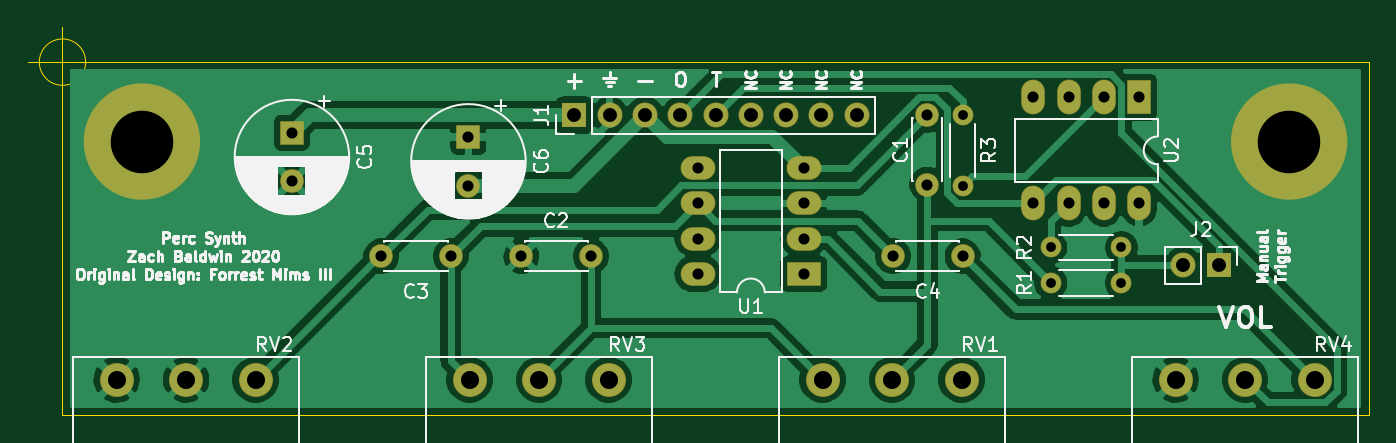
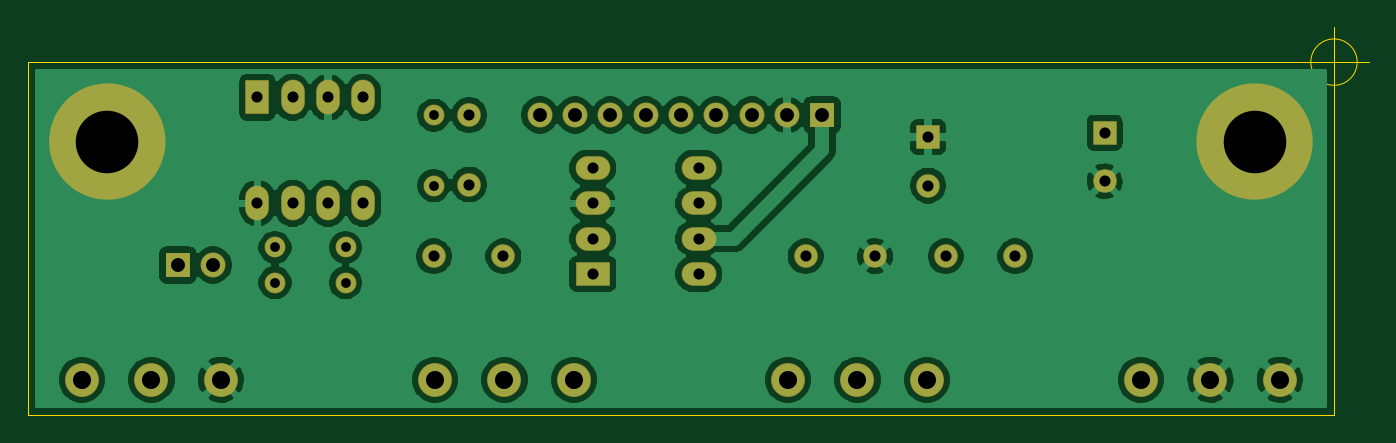
Circuit board: 9 layer files. Board 96.5 x 27.9 mm.
- bottom_copper: PercGenerator-B_Cu.gbr (103900 bytes)
- bottom_mask: PercGenerator-B_Mask.gbr (2805 bytes)
- bottom_silk: PercGenerator-B_SilkS.gbr (465 bytes)
- outline: PercGenerator-Edge_Cuts.gbr (988 bytes)
- top_copper: PercGenerator-F_Cu.gbr (72701 bytes)
- top_mask: PercGenerator-F_Mask.gbr (2805 bytes)
- top_silk: PercGenerator-F_SilkS.gbr (55631 bytes)
- drill: PercGenerator-NPTH.drl (269 bytes)
- drill: PercGenerator-PTH.drl (1019 bytes)

=== bottom_copper: PercGenerator-B_Cu.gbr (103900 bytes, source omitted) ===
=== bottom_mask: PercGenerator-B_Mask.gbr ===
%TF.GenerationSoftware,KiCad,Pcbnew,(5.1.6)-1*%
%TF.CreationDate,2021-01-30T08:40:35-05:00*%
%TF.ProjectId,PercGenerator,50657263-4765-46e6-9572-61746f722e6b,rev?*%
%TF.SameCoordinates,Original*%
%TF.FileFunction,Soldermask,Bot*%
%TF.FilePolarity,Negative*%
%FSLAX46Y46*%
G04 Gerber Fmt 4.6, Leading zero omitted, Abs format (unit mm)*
G04 Created by KiCad (PCBNEW (5.1.6)-1) date 2021-01-30 08:40:35*
%MOMM*%
%LPD*%
G01*
G04 APERTURE LIST*
%ADD10C,4.200000*%
%ADD11O,1.700000X2.500000*%
%ADD12R,1.700000X2.500000*%
%ADD13O,2.500000X1.700000*%
%ADD14R,2.500000X1.700000*%
%ADD15O,1.800000X1.800000*%
%ADD16R,1.800000X1.800000*%
%ADD17C,2.440000*%
%ADD18O,1.500000X1.500000*%
%ADD19C,1.500000*%
%ADD20C,1.700000*%
%ADD21R,1.700000X1.700000*%
G04 APERTURE END LIST*
D10*
X143705000Y-125095000D02*
G75*
G03*
X143705000Y-125095000I-2100000J0D01*
G01*
X226255000Y-125095000D02*
G75*
G03*
X226255000Y-125095000I-2100000J0D01*
G01*
D11*
%TO.C,U2*%
X213360000Y-129540000D03*
X205740000Y-121920000D03*
X210820000Y-129540000D03*
X208280000Y-121920000D03*
X208280000Y-129540000D03*
X210820000Y-121920000D03*
X205740000Y-129540000D03*
D12*
X213360000Y-121920000D03*
%TD*%
D13*
%TO.C,U1*%
X181610000Y-134620000D03*
X189230000Y-127000000D03*
X181610000Y-132080000D03*
X189230000Y-129540000D03*
X181610000Y-129540000D03*
X189230000Y-132080000D03*
X181610000Y-127000000D03*
D14*
X189230000Y-134620000D03*
%TD*%
D15*
%TO.C,J2*%
X216535000Y-133985000D03*
D16*
X219075000Y-133985000D03*
%TD*%
D17*
%TO.C,RV4*%
X215980000Y-142240000D03*
X220980000Y-142240000D03*
X225980000Y-142240000D03*
%TD*%
%TO.C,RV3*%
X165180000Y-142240000D03*
X170180000Y-142240000D03*
X175180000Y-142240000D03*
%TD*%
%TO.C,RV2*%
X139780000Y-142240000D03*
X144780000Y-142240000D03*
X149780000Y-142240000D03*
%TD*%
%TO.C,RV1*%
X190580000Y-142240000D03*
X195580000Y-142240000D03*
X200580000Y-142240000D03*
%TD*%
D18*
%TO.C,R3*%
X200660000Y-128270000D03*
D19*
X200660000Y-123190000D03*
%TD*%
D18*
%TO.C,R2*%
X207010000Y-132715000D03*
D19*
X212090000Y-132715000D03*
%TD*%
D18*
%TO.C,R1*%
X212090000Y-135255000D03*
D19*
X207010000Y-135255000D03*
%TD*%
D15*
%TO.C,J1*%
X193040000Y-123190000D03*
X190500000Y-123190000D03*
X187960000Y-123190000D03*
X185420000Y-123190000D03*
X182880000Y-123190000D03*
X180340000Y-123190000D03*
X177800000Y-123190000D03*
X175260000Y-123190000D03*
D16*
X172720000Y-123190000D03*
%TD*%
D20*
%TO.C,C6*%
X165100000Y-128270000D03*
D21*
X165100000Y-124770000D03*
%TD*%
D20*
%TO.C,C5*%
X152400000Y-127960000D03*
D21*
X152400000Y-124460000D03*
%TD*%
D20*
%TO.C,C4*%
X195660000Y-133350000D03*
X200660000Y-133350000D03*
%TD*%
%TO.C,C3*%
X158830000Y-133350000D03*
X163830000Y-133350000D03*
%TD*%
%TO.C,C2*%
X168910000Y-133350000D03*
X173910000Y-133350000D03*
%TD*%
%TO.C,C1*%
X198120000Y-128190000D03*
X198120000Y-123190000D03*
%TD*%
M02*

=== bottom_silk: PercGenerator-B_SilkS.gbr ===
%TF.GenerationSoftware,KiCad,Pcbnew,(5.1.6)-1*%
%TF.CreationDate,2021-01-30T08:40:35-05:00*%
%TF.ProjectId,PercGenerator,50657263-4765-46e6-9572-61746f722e6b,rev?*%
%TF.SameCoordinates,Original*%
%TF.FileFunction,Legend,Bot*%
%TF.FilePolarity,Positive*%
%FSLAX46Y46*%
G04 Gerber Fmt 4.6, Leading zero omitted, Abs format (unit mm)*
G04 Created by KiCad (PCBNEW (5.1.6)-1) date 2021-01-30 08:40:35*
%MOMM*%
%LPD*%
G01*
G04 APERTURE LIST*
G04 APERTURE END LIST*
M02*

=== outline: PercGenerator-Edge_Cuts.gbr ===
%TF.GenerationSoftware,KiCad,Pcbnew,(5.1.6)-1*%
%TF.CreationDate,2021-01-30T08:40:35-05:00*%
%TF.ProjectId,PercGenerator,50657263-4765-46e6-9572-61746f722e6b,rev?*%
%TF.SameCoordinates,Original*%
%TF.FileFunction,Profile,NP*%
%FSLAX46Y46*%
G04 Gerber Fmt 4.6, Leading zero omitted, Abs format (unit mm)*
G04 Created by KiCad (PCBNEW (5.1.6)-1) date 2021-01-30 08:40:35*
%MOMM*%
%LPD*%
G01*
G04 APERTURE LIST*
%TA.AperFunction,Profile*%
%ADD10C,0.050000*%
%TD*%
G04 APERTURE END LIST*
D10*
X218440000Y-144780000D02*
X229870000Y-144780000D01*
X218440000Y-119380000D02*
X229870000Y-119380000D01*
X137556666Y-119380000D02*
G75*
G03*
X137556666Y-119380000I-1666666J0D01*
G01*
X133390000Y-119380000D02*
X138390000Y-119380000D01*
X135890000Y-116880000D02*
X135890000Y-121880000D01*
X135890000Y-119380000D02*
X218440000Y-119380000D01*
X135890000Y-144780000D02*
X135890000Y-119380000D01*
X218440000Y-144780000D02*
X135890000Y-144780000D01*
X229870000Y-119380000D02*
X229870000Y-144780000D01*
M02*

=== top_copper: PercGenerator-F_Cu.gbr (72701 bytes, source omitted) ===
=== top_mask: PercGenerator-F_Mask.gbr ===
%TF.GenerationSoftware,KiCad,Pcbnew,(5.1.6)-1*%
%TF.CreationDate,2021-01-30T08:40:35-05:00*%
%TF.ProjectId,PercGenerator,50657263-4765-46e6-9572-61746f722e6b,rev?*%
%TF.SameCoordinates,Original*%
%TF.FileFunction,Soldermask,Top*%
%TF.FilePolarity,Negative*%
%FSLAX46Y46*%
G04 Gerber Fmt 4.6, Leading zero omitted, Abs format (unit mm)*
G04 Created by KiCad (PCBNEW (5.1.6)-1) date 2021-01-30 08:40:35*
%MOMM*%
%LPD*%
G01*
G04 APERTURE LIST*
%ADD10C,4.200000*%
%ADD11O,1.700000X2.500000*%
%ADD12R,1.700000X2.500000*%
%ADD13O,2.500000X1.700000*%
%ADD14R,2.500000X1.700000*%
%ADD15O,1.800000X1.800000*%
%ADD16R,1.800000X1.800000*%
%ADD17C,2.440000*%
%ADD18O,1.500000X1.500000*%
%ADD19C,1.500000*%
%ADD20C,1.700000*%
%ADD21R,1.700000X1.700000*%
G04 APERTURE END LIST*
D10*
X143705000Y-125095000D02*
G75*
G03*
X143705000Y-125095000I-2100000J0D01*
G01*
X226255000Y-125095000D02*
G75*
G03*
X226255000Y-125095000I-2100000J0D01*
G01*
D11*
%TO.C,U2*%
X213360000Y-129540000D03*
X205740000Y-121920000D03*
X210820000Y-129540000D03*
X208280000Y-121920000D03*
X208280000Y-129540000D03*
X210820000Y-121920000D03*
X205740000Y-129540000D03*
D12*
X213360000Y-121920000D03*
%TD*%
D13*
%TO.C,U1*%
X181610000Y-134620000D03*
X189230000Y-127000000D03*
X181610000Y-132080000D03*
X189230000Y-129540000D03*
X181610000Y-129540000D03*
X189230000Y-132080000D03*
X181610000Y-127000000D03*
D14*
X189230000Y-134620000D03*
%TD*%
D15*
%TO.C,J2*%
X216535000Y-133985000D03*
D16*
X219075000Y-133985000D03*
%TD*%
D17*
%TO.C,RV4*%
X215980000Y-142240000D03*
X220980000Y-142240000D03*
X225980000Y-142240000D03*
%TD*%
%TO.C,RV3*%
X165180000Y-142240000D03*
X170180000Y-142240000D03*
X175180000Y-142240000D03*
%TD*%
%TO.C,RV2*%
X139780000Y-142240000D03*
X144780000Y-142240000D03*
X149780000Y-142240000D03*
%TD*%
%TO.C,RV1*%
X190580000Y-142240000D03*
X195580000Y-142240000D03*
X200580000Y-142240000D03*
%TD*%
D18*
%TO.C,R3*%
X200660000Y-128270000D03*
D19*
X200660000Y-123190000D03*
%TD*%
D18*
%TO.C,R2*%
X207010000Y-132715000D03*
D19*
X212090000Y-132715000D03*
%TD*%
D18*
%TO.C,R1*%
X212090000Y-135255000D03*
D19*
X207010000Y-135255000D03*
%TD*%
D15*
%TO.C,J1*%
X193040000Y-123190000D03*
X190500000Y-123190000D03*
X187960000Y-123190000D03*
X185420000Y-123190000D03*
X182880000Y-123190000D03*
X180340000Y-123190000D03*
X177800000Y-123190000D03*
X175260000Y-123190000D03*
D16*
X172720000Y-123190000D03*
%TD*%
D20*
%TO.C,C6*%
X165100000Y-128270000D03*
D21*
X165100000Y-124770000D03*
%TD*%
D20*
%TO.C,C5*%
X152400000Y-127960000D03*
D21*
X152400000Y-124460000D03*
%TD*%
D20*
%TO.C,C4*%
X195660000Y-133350000D03*
X200660000Y-133350000D03*
%TD*%
%TO.C,C3*%
X158830000Y-133350000D03*
X163830000Y-133350000D03*
%TD*%
%TO.C,C2*%
X168910000Y-133350000D03*
X173910000Y-133350000D03*
%TD*%
%TO.C,C1*%
X198120000Y-128190000D03*
X198120000Y-123190000D03*
%TD*%
M02*

=== top_silk: PercGenerator-F_SilkS.gbr (55631 bytes, source omitted) ===
=== drill: PercGenerator-NPTH.drl ===
M48
; DRILL file {KiCad (5.1.6)-1} date 01/30/21 08:40:37
; FORMAT={-:-/ absolute / inch / decimal}
; #@! TF.CreationDate,2021-01-30T08:40:37-05:00
; #@! TF.GenerationSoftware,Kicad,Pcbnew,(5.1.6)-1
; #@! TF.FileFunction,NonPlated,1,2,NPTH
FMAT,2
INCH
%
G90
G05
T0
M30

=== drill: PercGenerator-PTH.drl ===
M48
; DRILL file {KiCad (5.1.6)-1} date 01/30/21 08:40:37
; FORMAT={-:-/ absolute / inch / decimal}
; #@! TF.CreationDate,2021-01-30T08:40:37-05:00
; #@! TF.GenerationSoftware,Kicad,Pcbnew,(5.1.6)-1
; #@! TF.FileFunction,Plated,1,2,PTH
FMAT,2
INCH
T1C0.0276
T2C0.0315
T3C0.0394
T4C0.0512
T5C0.1772
%
G90
G05
T1
X8.15Y-5.225
X8.35Y-5.225
X8.15Y-5.325
X8.35Y-5.325
X7.9Y-4.85
X7.9Y-5.05
T2
X8.1Y-4.8
X8.1Y-5.1
X8.2Y-4.8
X8.2Y-5.1
X8.3Y-4.8
X8.3Y-5.1
X8.4Y-4.8
X8.4Y-5.1
X7.8Y-4.85
X7.8Y-5.0469
X6.5Y-4.9122
X6.5Y-5.05
X7.7031Y-5.25
X7.9Y-5.25
X6.0Y-4.9
X6.0Y-5.0378
X7.15Y-5.0
X7.15Y-5.1
X7.15Y-5.2
X7.15Y-5.3
X7.45Y-5.0
X7.45Y-5.1
X7.45Y-5.2
X7.45Y-5.3
X6.2531Y-5.25
X6.45Y-5.25
X6.65Y-5.25
X6.8469Y-5.25
T3
X8.525Y-5.275
X8.625Y-5.275
X6.8Y-4.85
X6.9Y-4.85
X7.0Y-4.85
X7.1Y-4.85
X7.2Y-4.85
X7.3Y-4.85
X7.4Y-4.85
X7.5Y-4.85
X7.6Y-4.85
T4
X6.5031Y-5.6
X6.7Y-5.6
X6.8969Y-5.6
X7.5031Y-5.6
X7.7Y-5.6
X7.8969Y-5.6
X5.5031Y-5.6
X5.7Y-5.6
X5.8969Y-5.6
X8.5031Y-5.6
X8.7Y-5.6
X8.8969Y-5.6
T5
X5.575Y-4.925
X8.825Y-4.925
T0
M30
